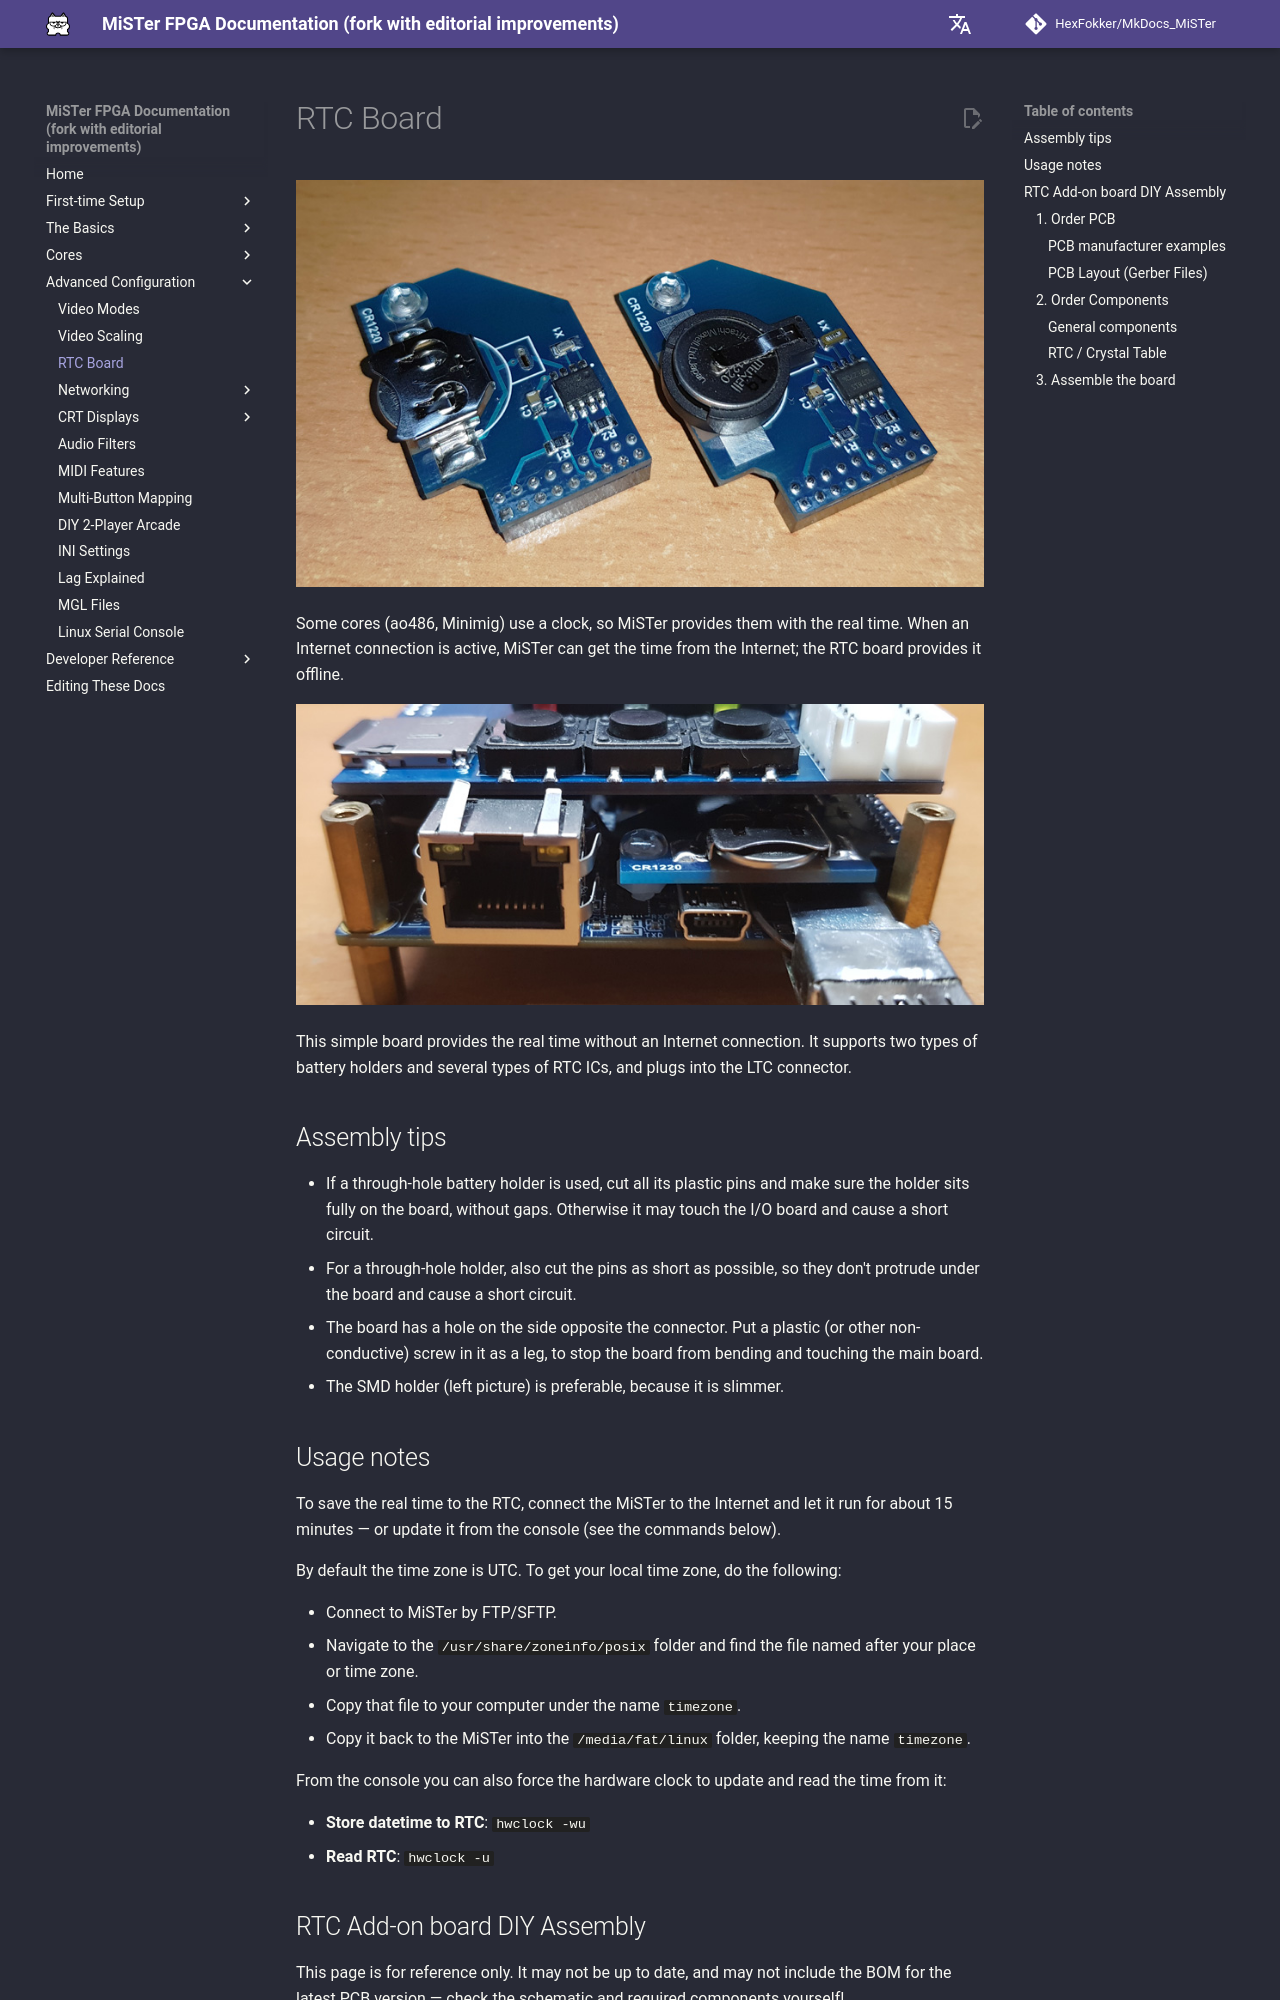

repository: HexFokker/MkDocs_MiSTer · page: advanced/rtc/index.html · generator: mkdocs

![MiSTer FPGA RTC Add-on board](img/rtc1.jpg)

Some cores (ao486, Minimig) use a clock, so MiSTer provides them with the real time. When an Internet connection is active, MiSTer can get the time from the Internet; the RTC board provides it offline.

![MiSTer FPGA RTC Add-on board assembled correctly](img/rtc2.jpg)

This simple board provides the real time without an Internet connection. It supports two types of battery holders and several types of RTC ICs, and plugs into the LTC connector.

## Assembly tips { #assembly-notes }

* If a through-hole battery holder is used, cut all its plastic pins and make sure the holder sits fully on the board, without gaps. Otherwise it may touch the I/O board and cause a short circuit.
* For a through-hole holder, also cut the pins as short as possible, so they don't protrude under the board and cause a short circuit.
* The board has a hole on the side opposite the connector. Put a plastic (or other non-conductive) screw in it as a leg, to stop the board from bending and touching the main board.
* The SMD holder (left picture) is preferable, because it is slimmer.

## Usage notes

To save the real time to the RTC, connect the MiSTer to the Internet and let it run for about 15 minutes — or update it from the console (see the commands below).

By default the time zone is UTC. To get your local time zone, do the following:

* Connect to MiSTer by FTP/SFTP.
* Navigate to the `/usr/share/zoneinfo/posix` folder and find the file named after your place or time zone.
* Copy that file to your computer under the name `timezone`.
* Copy it back to the MiSTer into the `/media/fat/linux` folder, keeping the name `timezone`.

From the console you can also force the hardware clock to update and read the time from it:

* **Store datetime to RTC**: `hwclock -wu`
* **Read RTC**: `hwclock -u`

## RTC Add-on board DIY Assembly

This page is for reference only. It may not be up to date, and may not include the BOM for the latest PCB version — check the schematic and required components yourself!

The following section walks you through creating your own MiSTer RTC Board: where to order the PCB and components, what equipment you need, and how to assemble the board.

![picture](img/RTC_Board_DIY.png)

### 1. Order PCB
